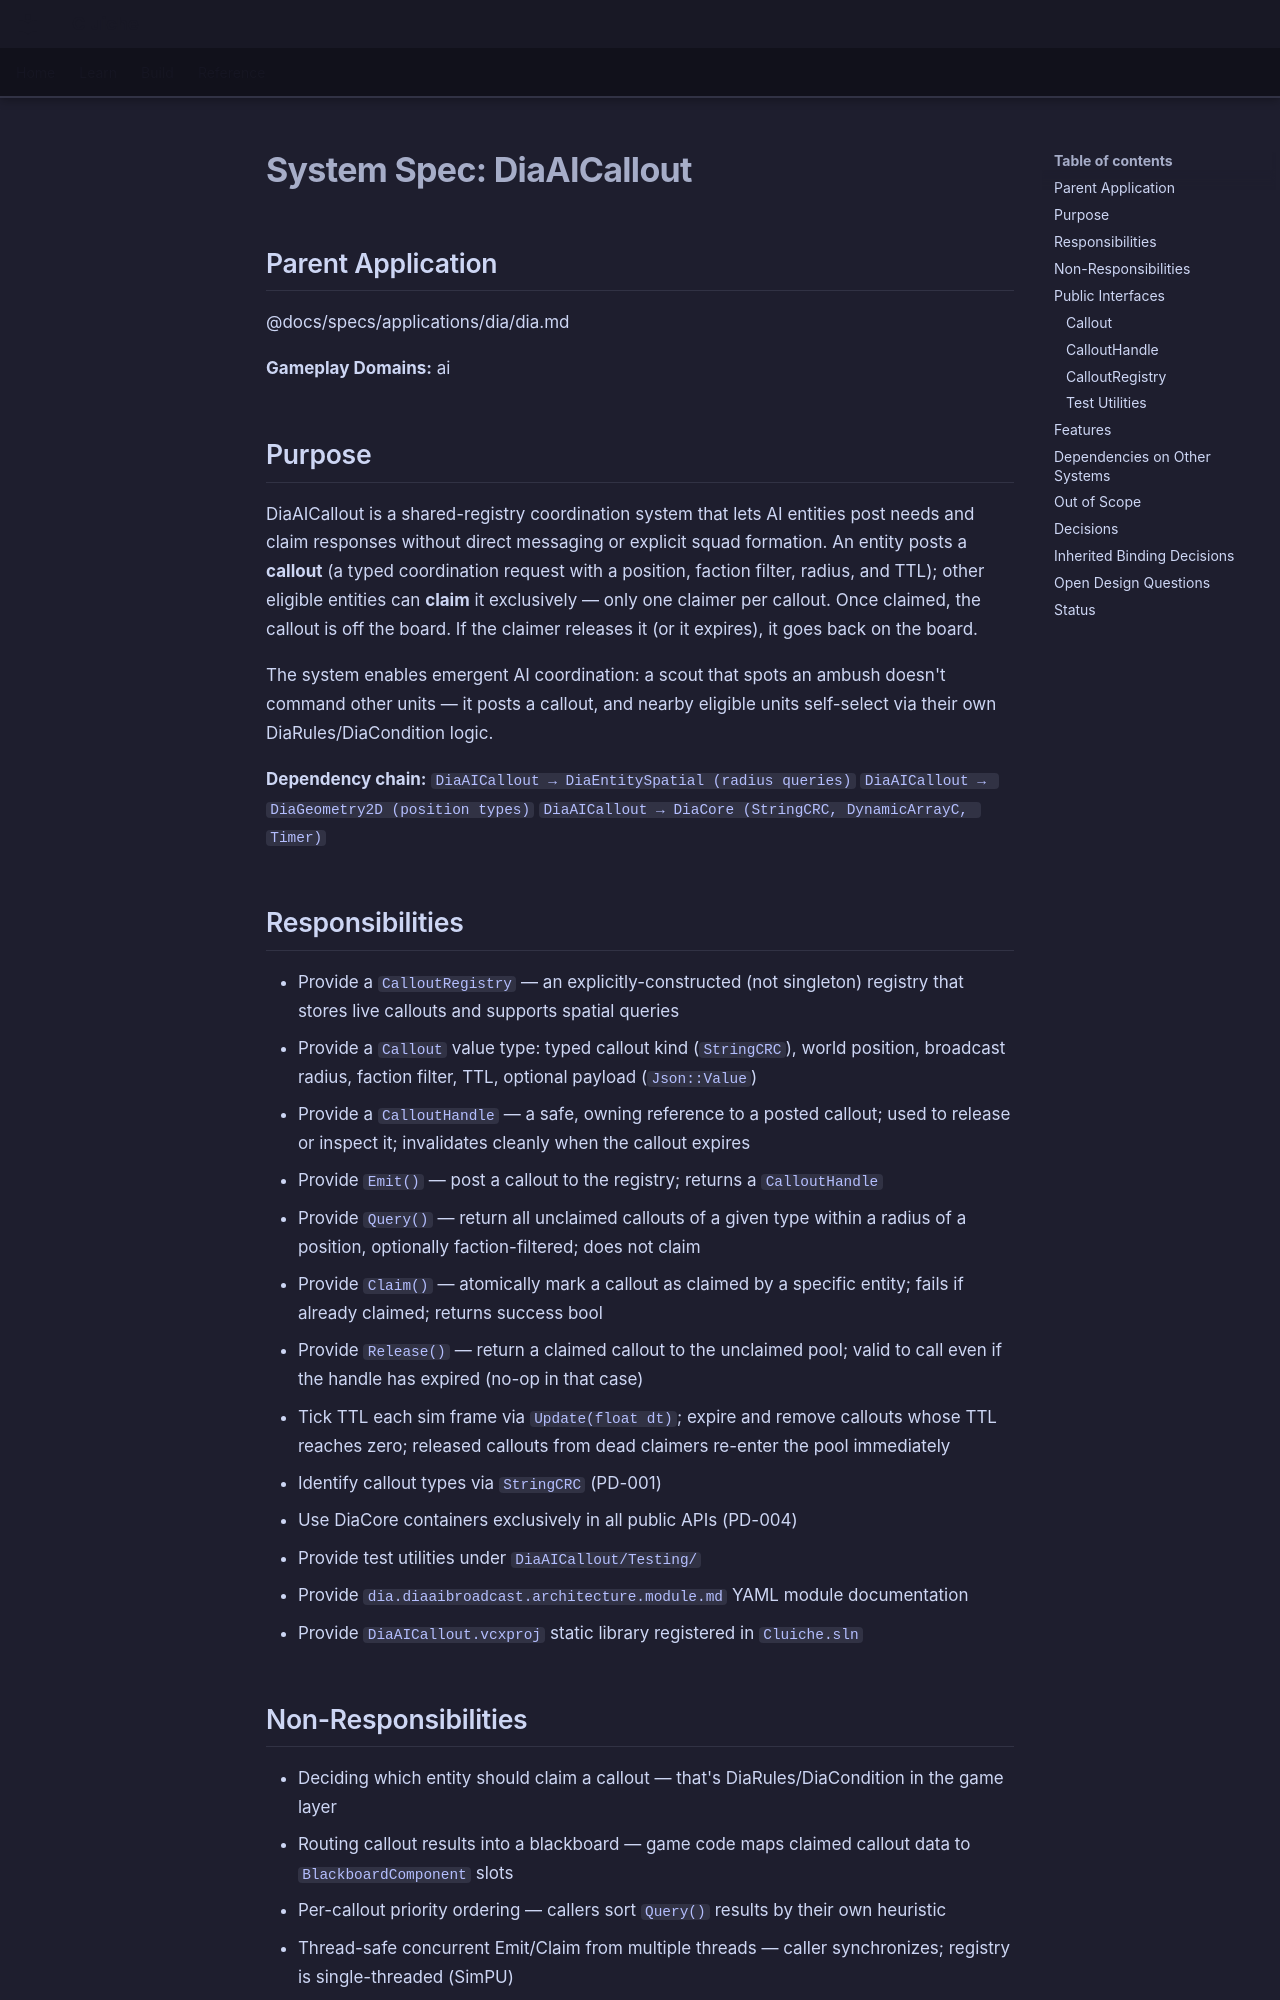

repository: LenihanConor/Cluiche · page: specs/applications/dia/systems/diaaibroadcast/diaaibroadcast/index.html · generator: mkdocs

# System Spec: DiaAICallout

## Parent Application
@docs/specs/applications/dia/dia.md

**Gameplay Domains:** ai

## Purpose

DiaAICallout is a shared-registry coordination system that lets AI entities post needs and claim responses without direct messaging or explicit squad formation. An entity posts a **callout** (a typed coordination request with a position, faction filter, radius, and TTL); other eligible entities can **claim** it exclusively — only one claimer per callout. Once claimed, the callout is off the board. If the claimer releases it (or it expires), it goes back on the board.

The system enables emergent AI coordination: a scout that spots an ambush doesn't command other units — it posts a callout, and nearby eligible units self-select via their own DiaRules/DiaCondition logic.

**Dependency chain:**
`DiaAICallout → DiaEntitySpatial (radius queries)`
`DiaAICallout → DiaGeometry2D (position types)`
`DiaAICallout → DiaCore (StringCRC, DynamicArrayC, Timer)`

## Responsibilities

- Provide a `CalloutRegistry` — an explicitly-constructed (not singleton) registry that stores live callouts and supports spatial queries
- Provide a `Callout` value type: typed callout kind (`StringCRC`), world position, broadcast radius, faction filter, TTL, optional payload (`Json::Value`)
- Provide a `CalloutHandle` — a safe, owning reference to a posted callout; used to release or inspect it; invalidates cleanly when the callout expires
- Provide `Emit()` — post a callout to the registry; returns a `CalloutHandle`
- Provide `Query()` — return all unclaimed callouts of a given type within a radius of a position, optionally faction-filtered; does not claim
- Provide `Claim()` — atomically mark a callout as claimed by a specific entity; fails if already claimed; returns success bool
- Provide `Release()` — return a claimed callout to the unclaimed pool; valid to call even if the handle has expired (no-op in that case)
- Tick TTL each sim frame via `Update(float dt)`; expire and remove callouts whose TTL reaches zero; released callouts from dead claimers re-enter the pool immediately
- Identify callout types via `StringCRC` (PD-001)
- Use DiaCore containers exclusively in all public APIs (PD-004)
- Provide test utilities under `DiaAICallout/Testing/`
- Provide `dia.diaaibroadcast.architecture.module.md` YAML module documentation
- Provide `DiaAICallout.vcxproj` static library registered in `Cluiche.sln`

## Non-Responsibilities

- Deciding which entity should claim a callout — that's DiaRules/DiaCondition in the game layer
- Routing callout results into a blackboard — game code maps claimed callout data to `BlackboardComponent` slots
- Per-callout priority ordering — callers sort `Query()` results by their own heuristic
- Thread-safe concurrent Emit/Claim from multiple threads — caller synchronizes; registry is single-threaded (SimPU)
- Persisting callouts across sim restarts or saving them — DiaSaveGame scope
- Broadcasting callouts across network — out of scope
